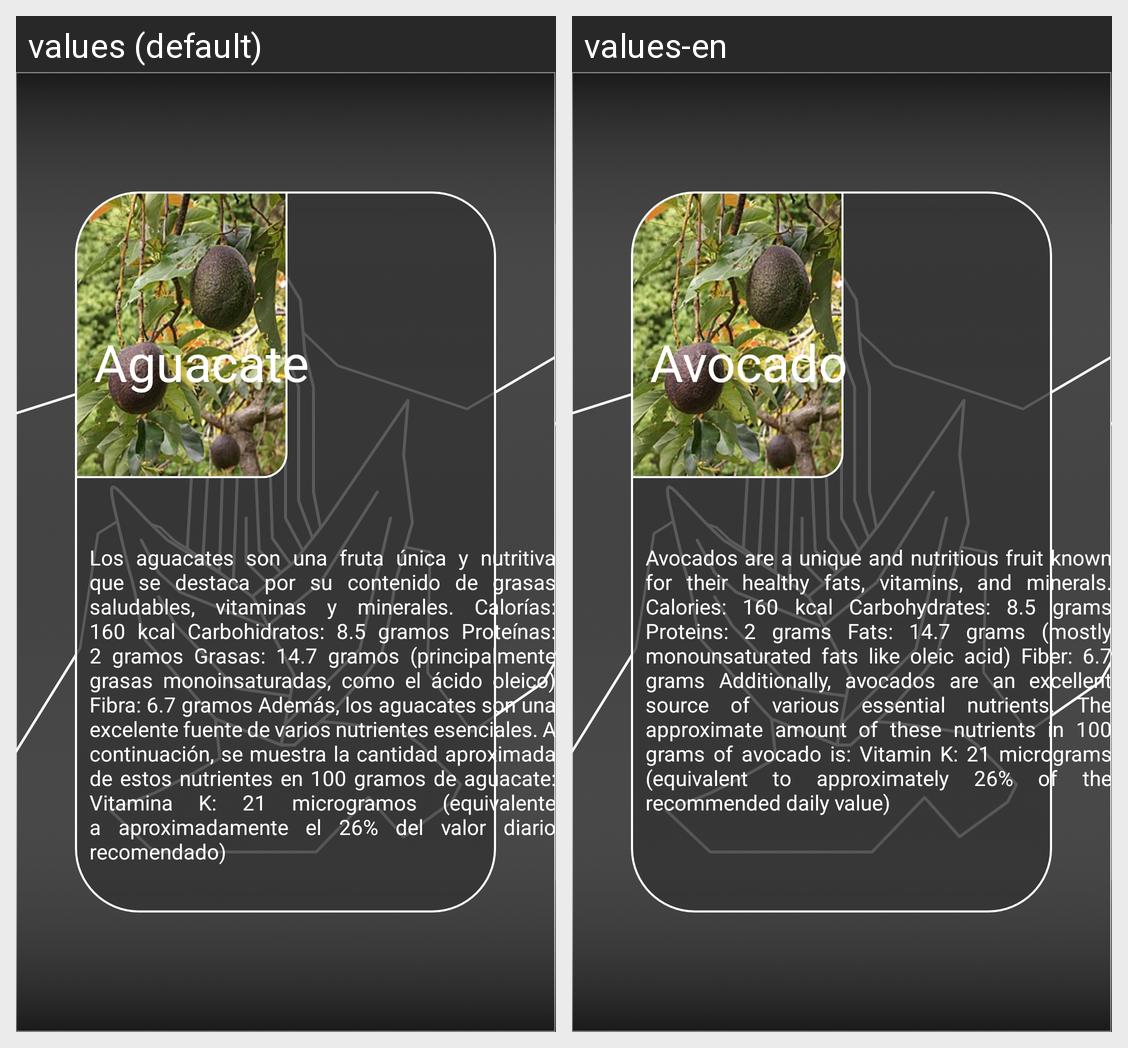

For this localized Android screen grid, give each drawn string resource with its value in every locale shown.
Android screen res/layout/fragment_plant_avocado.xml rendered under 2 locales, left to right: values (default), values-en. Device: Nexus 5 (rendered at 1080×1920; each locale shown at half size, 540×960, under a caption strip naming it); theme Splash.
Strings drawn on this screen, with the default value and each locale's value (text and hints the layout hard-codes, and strings that could not be matched under every locale, appear in the picture but are not listed):

Title_Avocado
  values: Aguacate
  values-en: Avocado

Text_Avocado
  values: Los aguacates son una fruta única y nutritiva que se destaca por su contenido de grasas saludables, vitaminas y minerales. Calorías: 160 kcal Carbohidratos: 8.5 gramos Proteínas: 2 gramos Grasas: 14.7 gramos (principalmente grasas monoinsaturadas, como el ácido oleico) Fibra: 6.7 gramos Además, los aguacates son una excelente fuente de varios nutrientes esenciales. A continuación, se muestra la …[clipped]
  values-en: Avocados are a unique and nutritious fruit known for their healthy fats, vitamins, and minerals. Calories: 160 kcal Carbohydrates: 8.5 grams Proteins: 2 grams Fats: 14.7 grams (mostly monounsaturated fats like oleic acid) Fiber: 6.7 grams Additionally, avocados are an excellent source of various essential nutrients. The approximate amount of these nutrients in 100 grams of avocado is: Vitamin K: …[clipped]
